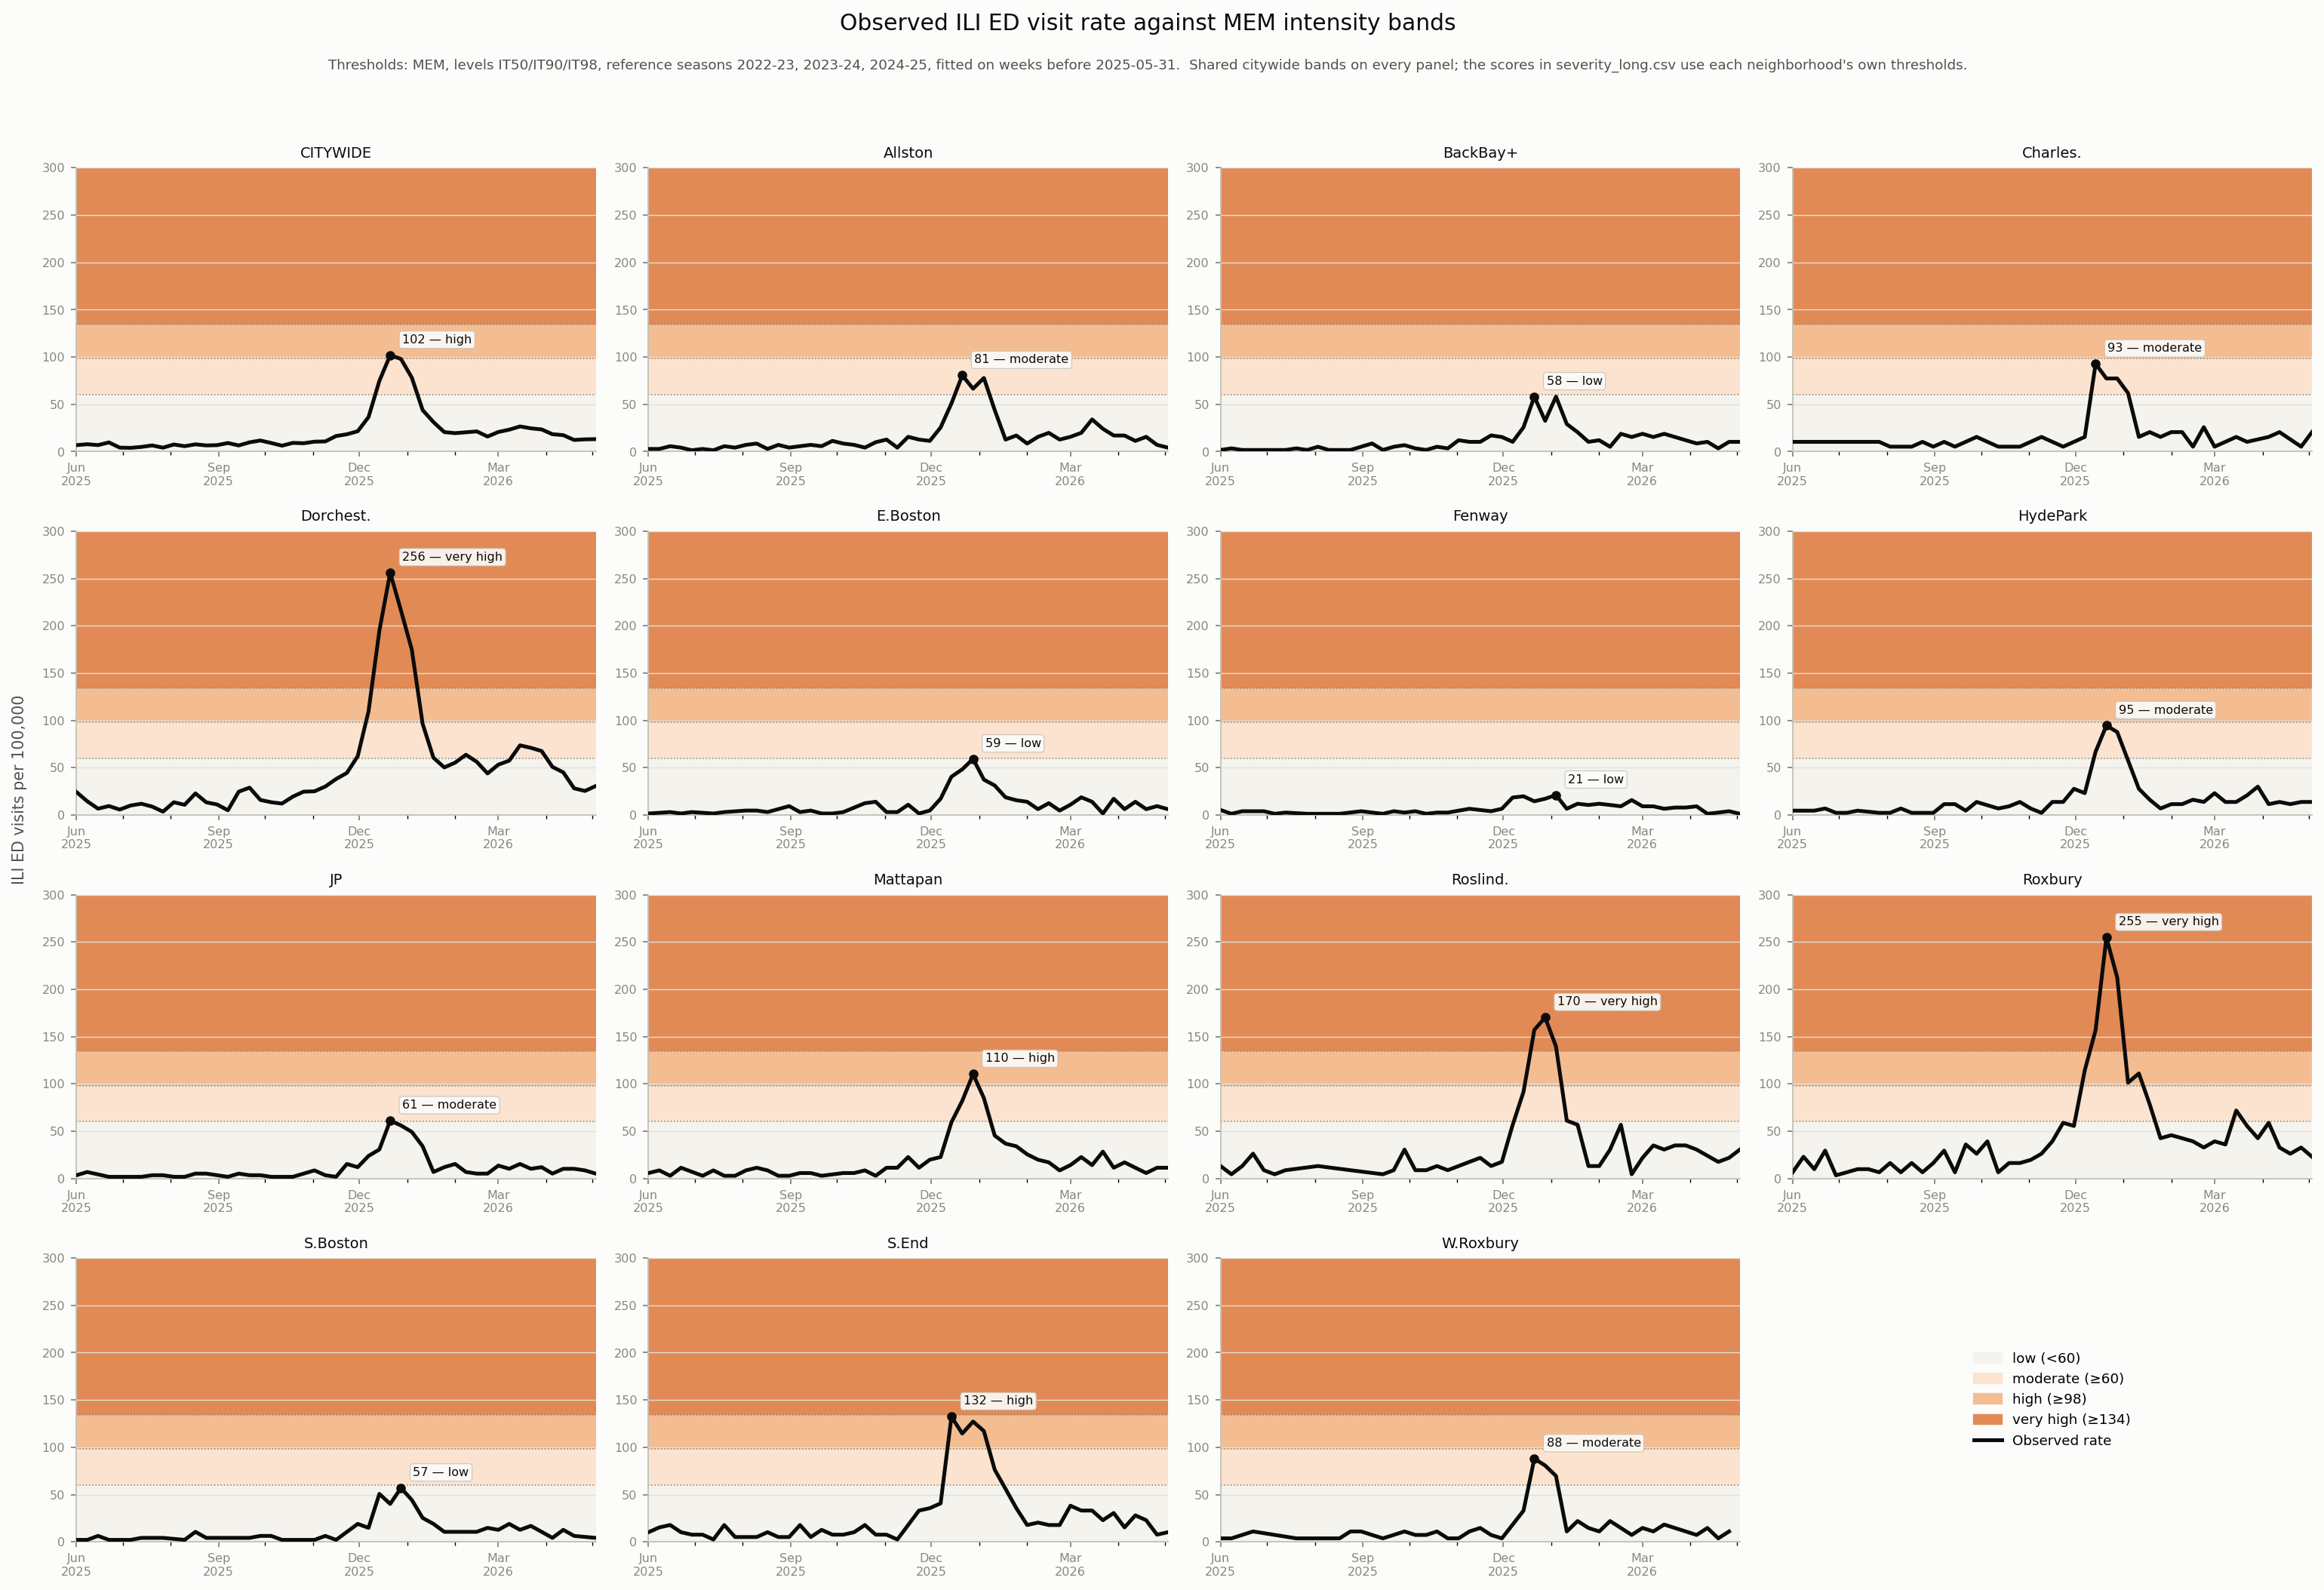

Data behind this chart, as committed beside it:
model, variant, horizon, indicator, target_date, season, segment, actual, predicted, sigma, true_band, pred_band, p_exceed_50, p_exceed_90, p_exceed_98
arima, post_covid, 1, Allston/Brighton, 2025-06-01, 2024, off_season, 2.8, 12.7, 11.19, 0, 0, 0.003243, 3.9478277313875765e-08, 8.881784197001252e-16
arima, post_covid, 1, Allston/Brighton, 2025-06-08, 2024, off_season, 2.8, 4.12, 6.583, 0, 0, 1.4906859080454637e-09, 0.0, 0.0
arima, post_covid, 1, Allston/Brighton, 2025-06-15, 2024, off_season, 5.7, 3.77, 6.323, 0, 0, 2.3101531798630504e-10, 0.0, 0.0
arima, post_covid, 1, Allston/Brighton, 2025-06-22, 2024, off_season, 4.2, 9.084, 9.527, 0, 0, 0.0001731, 1.1265210986266538e-11, 0.0
arima, post_covid, 1, Allston/Brighton, 2025-06-29, 2024, off_season, 1.4, 9.321, 9.645, 0, 0, 0.0002244, 2.3188229114623482e-11, 0.0
arima, post_covid, 1, Allston/Brighton, 2025-07-06, 2024, off_season, 2.8, 4.281, 6.698, 0, 0, 3.1993176996536477e-09, 0.0, 0.0
arima, post_covid, 1, Allston/Brighton, 2025-07-13, 2024, off_season, 1.4, 3.01, 5.72, 0, 0, 1.0962342145148796e-12, 0.0, 0.0
arima, post_covid, 1, Allston/Brighton, 2025-07-20, 2024, off_season, 5.7, 4.414, 6.793, 0, 0, 5.788118540017706e-09, 0.0, 0.0
arima, post_covid, 1, Allston/Brighton, 2025-07-27, 2024, off_season, 4.2, 10.43, 10.18, 0, 0, 0.0006516, 4.508644568801401e-10, 0.0
arima, post_covid, 1, Allston/Brighton, 2025-08-03, 2025, off_season, 7.1, 7.977, 8.955, 0, 0, 4.244109018480824e-05, 2.2493118478905672e-13, 0.0
arima, post_covid, 1, Allston/Brighton, 2025-08-10, 2025, off_season, 8.5, 6.996, 8.415, 0, 0, 8.585961652096685e-06, 2.6645352591003757e-15, 0.0
arima, post_covid, 1, Allston/Brighton, 2025-08-17, 2025, off_season, 2.8, 8.925, 9.447, 0, 0, 0.0001445, 6.803557717205422e-12, 0.0
arima, post_covid, 1, Allston/Brighton, 2025-08-24, 2025, off_season, 7.1, 8.039, 8.988, 0, 0, 4.636704491878252e-05, 2.877698079828406e-13, 0.0
arima, post_covid, 1, Allston/Brighton, 2025-08-31, 2025, off_season, 4.2, 10.66, 10.29, 0, 0, 0.000786, 7.599250118062173e-10, 0.0
arima, post_covid, 1, Allston/Brighton, 2025-09-07, 2025, off_season, 5.7, 5.406, 7.458, 0, 0, 2.0515054199865546e-07, 0.0, 0.0
arima, post_covid, 1, Allston/Brighton, 2025-09-14, 2025, off_season, 7.1, 6.119, 7.902, 0, 0, 1.3704536441228043e-06, 0.0, 0.0
arima, post_covid, 1, Allston/Brighton, 2025-09-21, 2025, off_season, 5.7, 10.28, 10.11, 0, 0, 0.0005685, 3.0831814878951036e-10, 0.0
arima, post_covid, 1, Allston/Brighton, 2025-09-28, 2025, off_season, 11.3, 10.5, 10.21, 0, 0, 0.0006871, 5.22681786740975e-10, 0.0
arima, post_covid, 1, Allston/Brighton, 2025-10-05, 2025, flu_season, 8.5, 11.88, 10.84, 0, 0, 0.001946, 9.500395470318779e-09, 1.1102230246251565e-16
arima, post_covid, 1, Allston/Brighton, 2025-10-12, 2025, flu_season, 7.1, 8.41, 9.183, 0, 0, 7.67600987977568e-05, 1.1707301794672276e-12, 0.0
arima, post_covid, 1, Allston/Brighton, 2025-10-19, 2025, flu_season, 4.2, 9.512, 9.74, 0, 0, 0.0002741, 4.04405398057861e-11, 0.0
arima, post_covid, 1, Allston/Brighton, 2025-10-26, 2025, flu_season, 9.9, 8.992, 9.481, 0, 0, 0.000156, 8.425260489275388e-12, 0.0
arima, post_covid, 1, Allston/Brighton, 2025-11-02, 2025, flu_season, 12.7, 11.31, 10.58, 0, 0, 0.001303, 3.1062906691303738e-09, 0.0
arima, post_covid, 1, Allston/Brighton, 2025-11-09, 2025, flu_season, 4.2, 11.96, 10.88, 0, 0, 0.002053, 1.103732483187514e-08, 1.1102230246251565e-16
arima, post_covid, 1, Allston/Brighton, 2025-11-16, 2025, flu_season, 15.6, 7.362, 8.62, 0, 0, 1.6321176701916684e-05, 1.5765166949677223e-14, 0.0
arima, post_covid, 1, Allston/Brighton, 2025-11-23, 2025, flu_season, 12.7, 17.04, 12.91, 0, 0, 0.02149, 7.845402780981559e-06, 2.7462254692522947e-11
arima, post_covid, 1, Allston/Brighton, 2025-11-30, 2025, flu_season, 11.3, 14.53, 11.95, 0, 0, 0.008284, 5.419721408328471e-07, 1.503241975342462e-13
arima, post_covid, 1, Allston/Brighton, 2025-12-07, 2025, flu_season, 25.5, 12, 10.89, 0, 0, 0.002101, 1.1757720241867275e-08, 1.1102230246251565e-16
arima, post_covid, 1, Allston/Brighton, 2025-12-14, 2025, flu_season, 50.9, 22.69, 14.86, 1, 0, 0.08399, 0.0003714, 5.230230115671475e-08
arima, post_covid, 1, Allston/Brighton, 2025-12-21, 2025, flu_season, 80.6, 45.09, 20.85, 2, 1, 0.5366, 0.09188, 0.003311
arima, post_covid, 1, Allston/Brighton, 2025-12-28, 2025, flu_season, 66.5, 71.44, 26.21, 1, 1, 0.8596, 0.4792, 0.124
arima, post_covid, 1, Allston/Brighton, 2026-01-04, 2025, flu_season, 77.8, 61.54, 24.33, 2, 1, 0.7748, 0.3216, 0.04937
arima, post_covid, 1, Allston/Brighton, 2026-01-11, 2025, flu_season, 43.9, 64.88, 24.98, 1, 1, 0.8076, 0.3755, 0.0702
arima, post_covid, 1, Allston/Brighton, 2026-01-18, 2025, flu_season, 12.7, 38.25, 19.22, 0, 0, 0.3989, 0.03609, 0.0004805
arima, post_covid, 1, Allston/Brighton, 2026-01-25, 2025, flu_season, 17.0, 15.48, 12.32, 0, 0, 0.0123, 1.6405824494469812e-06, 1.2995160503237457e-12
arima, post_covid, 1, Allston/Brighton, 2026-02-01, 2025, flu_season, 8.5, 16.63, 12.76, 0, 0, 0.01876, 5.3551780544447425e-06, 1.3038015111987988e-11
arima, post_covid, 1, Allston/Brighton, 2026-02-08, 2025, flu_season, 15.6, 9.427, 9.698, 0, 0, 0.000251, 3.166333861770454e-11, 0.0
arima, post_covid, 1, Allston/Brighton, 2026-02-15, 2025, flu_season, 19.8, 15.8, 12.45, 0, 0, 0.01392, 2.318622005836879e-06, 2.5497381983541345e-12
arima, post_covid, 1, Allston/Brighton, 2026-02-22, 2025, flu_season, 12.7, 20.82, 14.25, 0, 0, 0.05838, 0.0001318, 6.838698052291647e-09
arima, post_covid, 1, Allston/Brighton, 2026-03-01, 2025, flu_season, 15.6, 15.28, 12.25, 0, 0, 0.01138, 1.3189207681563175e-06, 8.495426584431698e-13
arima, post_covid, 1, Allston/Brighton, 2026-03-08, 2025, flu_season, 19.8, 14.84, 12.07, 0, 0, 0.009461, 7.859064602433463e-07, 3.099742684753437e-13
arima, post_covid, 1, Allston/Brighton, 2026-03-15, 2025, flu_season, 34.0, 17.95, 13.25, 0, 0, 0.02846, 1.7282565093923452e-05, 1.2833667462075482e-10
arima, post_covid, 1, Allston/Brighton, 2026-03-22, 2025, flu_season, 24.1, 31.84, 17.56, 0, 0, 0.2593, 0.00981, 3.448690556462353e-05
arima, post_covid, 1, Allston/Brighton, 2026-03-29, 2025, flu_season, 17.0, 26.63, 16.08, 0, 0, 0.1518, 0.00204, 1.5087129678903466e-06
arima, post_covid, 1, Allston/Brighton, 2026-04-05, 2025, off_season, 17.0, 17.48, 13.08, 0, 0, 0.02473, 1.1640885413832791e-05, 5.932088154025905e-11
arima, post_covid, 1, Allston/Brighton, 2026-04-12, 2025, off_season, 11.3, 13.58, 11.57, 0, 0, 0.005257, 1.520341242899903e-07, 1.2656542480726785e-14
arima, post_covid, 1, Allston/Brighton, 2026-04-19, 2025, off_season, 15.6, 12.07, 10.92, 0, 0, 0.002198, 1.3349471861268114e-08, 1.1102230246251565e-16
arima, post_covid, 1, Allston/Brighton, 2026-04-26, 2025, off_season, 7.1, 19.24, 13.71, 0, 0, 0.0404, 4.646049704837285e-05, 8.870366663416007e-10
arima, post_covid, 1, Allston/Brighton, 2026-05-03, 2025, off_season, 4.2, 11.41, 10.63, 0, 0, 0.001402, 3.810546211902022e-09, 0.0
arima, post_covid, 1, Back Bay/Beacon Hill/Downtown/North End/…, 2025-06-01, 2024, off_season, 1.7, 6.8, 8.303, 0, 0, 0.001043, 1.2034698793073062e-09, 0.0
arima, post_covid, 1, Back Bay/Beacon Hill/Downtown/North End/…, 2025-06-08, 2024, off_season, 3.4, 1.7, 4.494, 0, 0, 4.529820962773101e-12, 0.0, 0.0
arima, post_covid, 1, Back Bay/Beacon Hill/Downtown/North End/…, 2025-06-15, 2024, off_season, 1.7, 3.4, 6.037, 0, 0, 8.093318806245975e-07, 0.0, 0.0
arima, post_covid, 1, Back Bay/Beacon Hill/Downtown/North End/…, 2025-06-22, 2024, off_season, 1.7, 1.7, 4.494, 0, 0, 4.529820962773101e-12, 0.0, 0.0
arima, post_covid, 1, Back Bay/Beacon Hill/Downtown/North End/…, 2025-07-06, 2024, off_season, 1.7, 1.7, 4.494, 0, 0, 4.529820962773101e-12, 0.0, 0.0
arima, post_covid, 1, Back Bay/Beacon Hill/Downtown/North End/…, 2025-07-13, 2024, off_season, 1.7, 1.7, 4.494, 0, 0, 4.529820962773101e-12, 0.0, 0.0
arima, post_covid, 1, Back Bay/Beacon Hill/Downtown/North End/…, 2025-07-20, 2024, off_season, 3.4, 1.7, 4.494, 0, 0, 4.529820962773101e-12, 0.0, 0.0
arima, post_covid, 1, Back Bay/Beacon Hill/Downtown/North End/…, 2025-07-27, 2024, off_season, 1.7, 3.4, 6.037, 0, 0, 8.093318806245975e-07, 0.0, 0.0
arima, post_covid, 1, Back Bay/Beacon Hill/Downtown/North End/…, 2025-08-03, 2025, off_season, 5.1, 1.7, 4.494, 0, 0, 4.529820962773101e-12, 0.0, 0.0
arima, post_covid, 1, Back Bay/Beacon Hill/Downtown/North End/…, 2025-08-10, 2025, off_season, 1.7, 5.1, 7.259, 0, 0, 8.686643175304098e-05, 8.315570454442422e-13, 0.0
arima, post_covid, 1, Back Bay/Beacon Hill/Downtown/North End/…, 2025-08-24, 2025, off_season, 1.7, 1.7, 4.494, 0, 0, 4.529820962773101e-12, 0.0, 0.0
... 10,756 more rows
